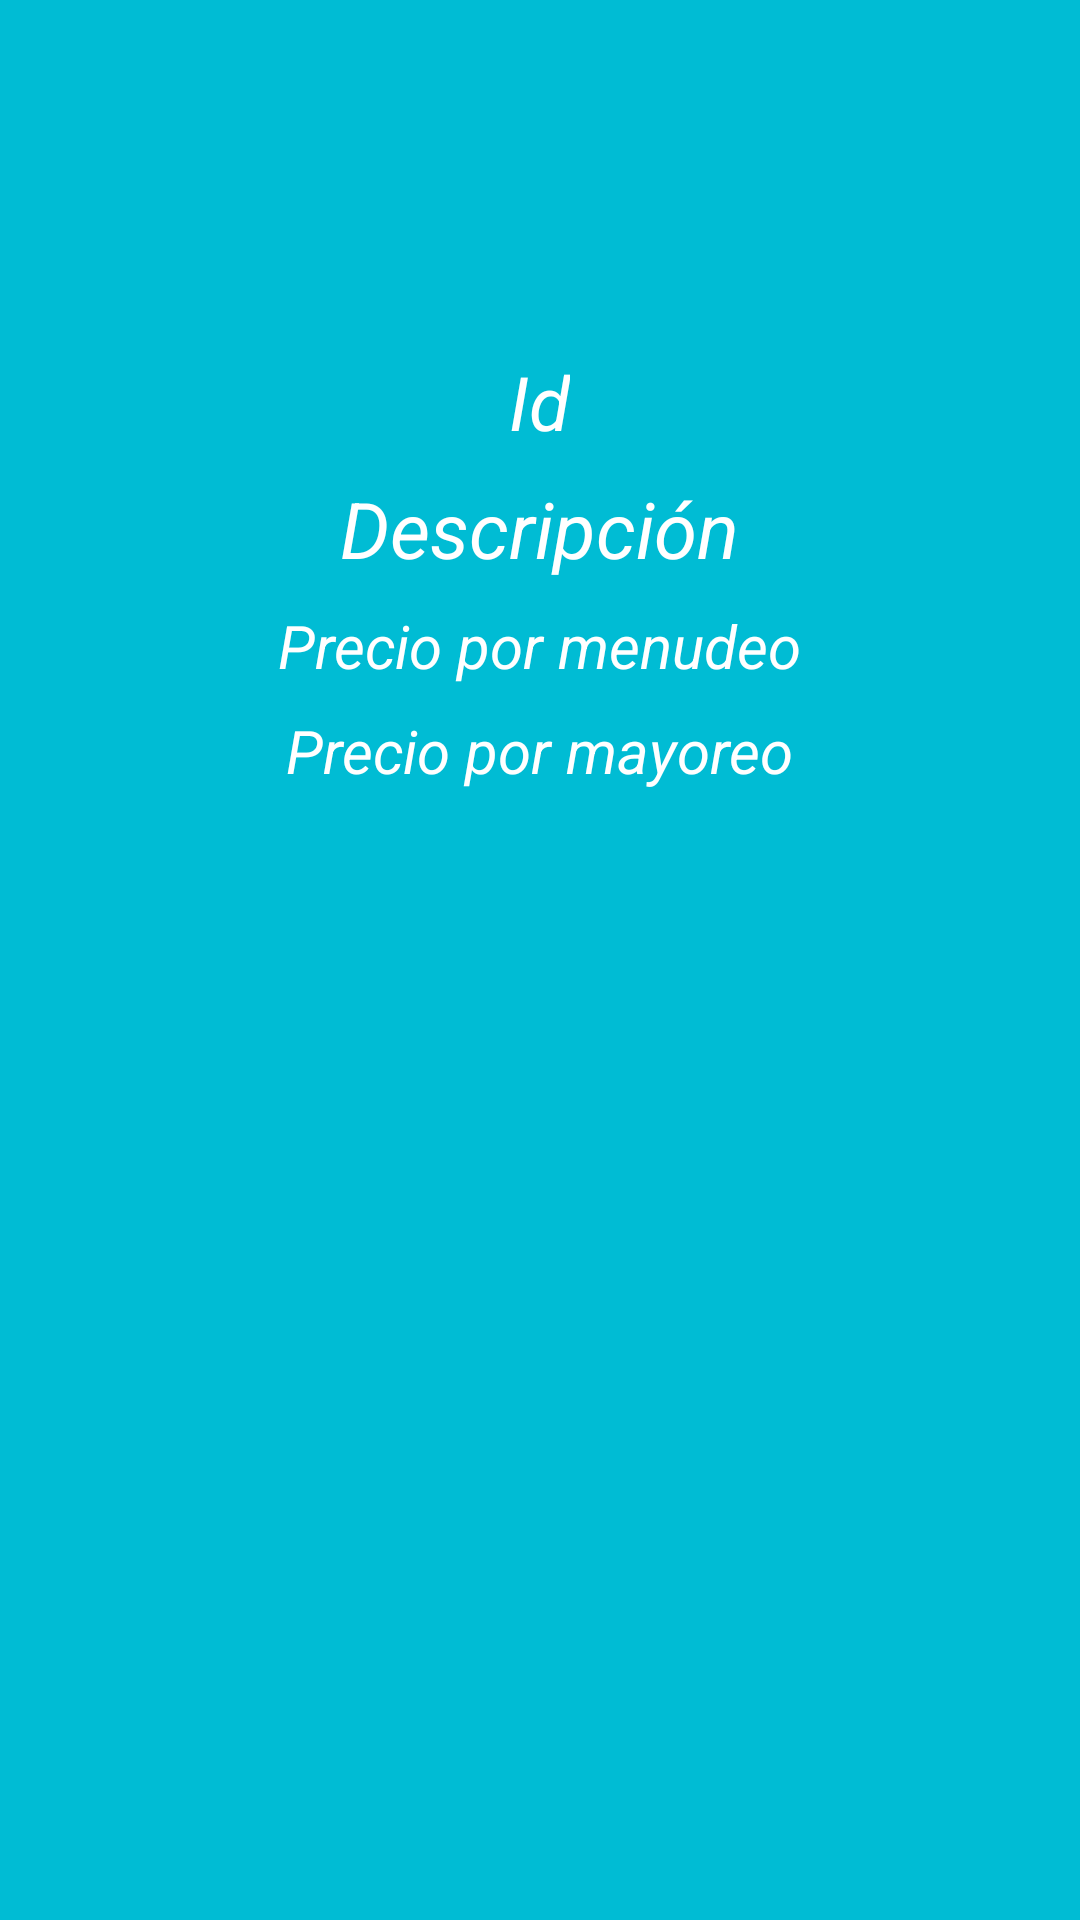

This screen was rendered from an Android layout file. Write that file and the resources it references.
<!-- AndroidManifest.xml: application theme Theme.RecyclerViewTarea2 -->
<!-- res/layout/productos.xml -->
<?xml version="1.0" encoding="utf-8"?>
<LinearLayout xmlns:android="http://schemas.android.com/apk/res/android"
    xmlns:app="http://schemas.android.com/apk/res-auto"
    xmlns:tools="http://schemas.android.com/tools"
    android:orientation="vertical"
    android:layout_width="match_parent"
    android:layout_height="wrap_content"
    android:layout_margin="10dp"
    android:padding="16dp"
    android:background="#00BCD4"
    android:elevation="4dp">

    <ImageView
        android:id="@+id/imagen"
        android:layout_width="359dp"
        android:layout_height="101dp"
        tools:srcCompat="@tools:sample/avatars" />

    <LinearLayout
        android:layout_width="match_parent"
        android:layout_height="wrap_content"
        android:orientation="vertical"
        android:layout_gravity="center"/>

        <TextView
            android:id="@+id/txtIDDEPRODUCTO"
            android:layout_gravity="center"
            android:layout_width="wrap_content"
            android:layout_height="wrap_content"
            android:text="Id"
            android:textSize="25sp"
            android:textStyle="italic"
            android:textColor="@color/white"
            android:layout_marginBottom="8dp"/>

        <TextView
            android:id="@+id/txtDESCRIPCION"
            android:layout_width="wrap_content"
            android:layout_height="wrap_content"
            android:text="Descripción"
            android:textSize="26sp"
            android:textStyle="italic"
            android:textColor="@color/white"
            android:layout_marginBottom="8dp"
            android:layout_gravity="center"
            />

        <TextView
            android:id="@+id/txtPRECIOMENUDEO"
            android:layout_width="wrap_content"
            android:layout_height="wrap_content"
            android:layout_marginBottom="8dp"
            android:text="Precio por menudeo"
            android:textColor="@color/white"
            android:textSize="20sp"
            android:layout_gravity="center"
            android:textStyle="italic" />

        <TextView
            android:id="@+id/txTPRECIOMAYOREO"
            android:layout_width="wrap_content"
            android:layout_height="wrap_content"
            android:text="Precio por mayoreo"
            android:textColor="@color/white"
            android:textSize="20sp"
            android:textStyle="italic"
            android:layout_gravity="center"
            />


    </LinearLayout>
<!-- resources referenced by this layout -->
<resources>
  <style name="Theme.RecyclerViewTarea2" parent="Base.Theme.RecyclerViewTarea2" />
  <style name="Base.Theme.RecyclerViewTarea2" parent="Theme.Material3.DayNight.NoActionBar">
          
          
      </style>
  <!-- not gathered from this repository: default colours our renderer supplied (Android Studio template values) -->
  <color name="white">#FFFFFFFF</color>
</resources>
